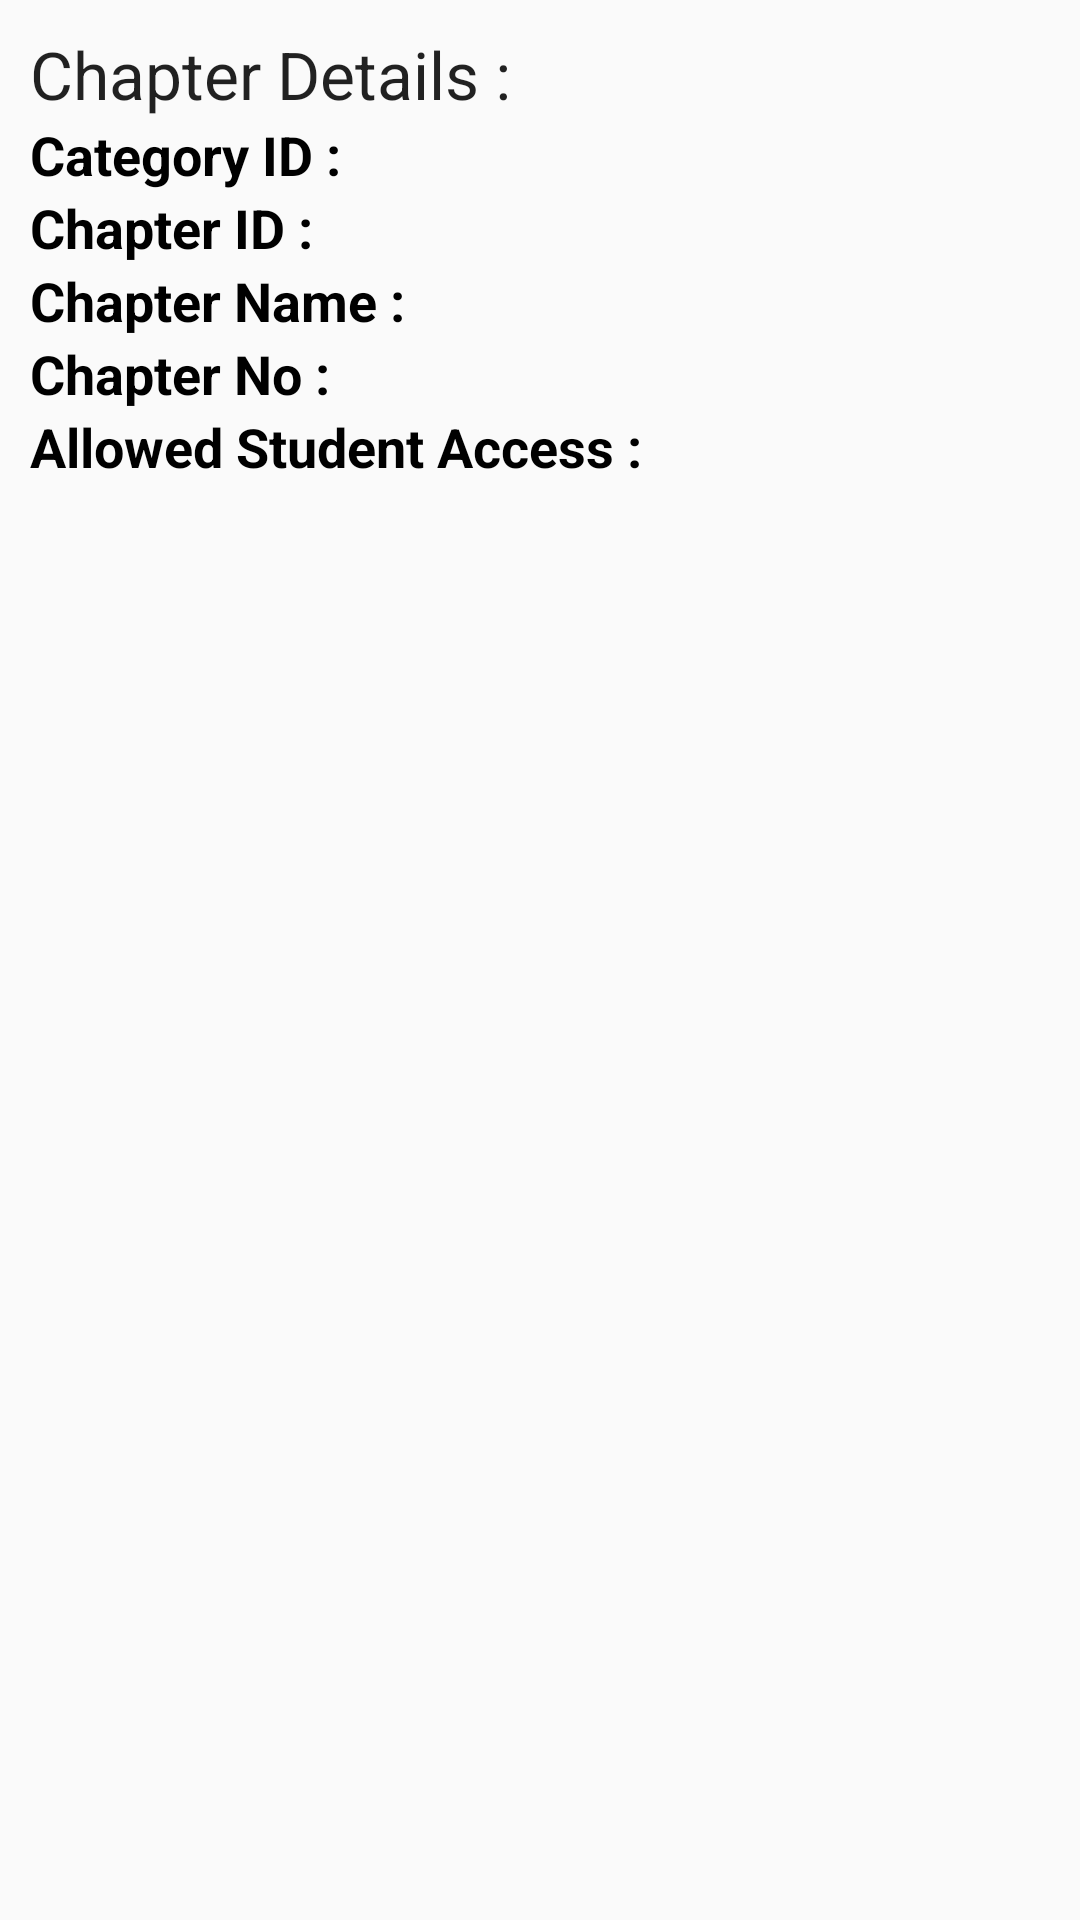

Write the Android layout XML for this screen, with the resource values it uses.
<!-- AndroidManifest.xml: application theme AppTheme -->
<!-- res/layout/lecturer_popup_view_chapter.xml -->
<?xml version="1.0" encoding="utf-8"?>
<LinearLayout xmlns:android="http://schemas.android.com/apk/res/android"
    android:id="@+id/layout_chapter"
    android:layout_width="fill_parent"
    android:layout_height="fill_parent"
    android:orientation="vertical"
    android:padding="10dp">

    <TextView
        android:layout_width="wrap_content"
        android:layout_height="wrap_content"
        android:text="Chapter Details :"
        android:textAppearance="?android:attr/textAppearanceLarge" />

    <LinearLayout
        android:layout_width="wrap_content"
        android:layout_height="wrap_content"
        android:orientation="horizontal">

        <TextView
            android:layout_width="wrap_content"
            android:layout_height="wrap_content"
            android:text="Category ID : "
            android:textAppearance="?android:attr/textAppearanceMedium"
            android:textColor="@android:color/black"
            android:textStyle="bold" />

        <TextView
            android:id="@+id/categoryId"
            android:layout_width="wrap_content"
            android:layout_height="wrap_content"
            android:textAppearance="?android:attr/textAppearanceMedium"
            android:textColor="@android:color/black" />

    </LinearLayout>

    <LinearLayout
        android:layout_width="wrap_content"
        android:layout_height="wrap_content"
        android:orientation="horizontal">

        <TextView
            android:layout_width="wrap_content"
            android:layout_height="wrap_content"
            android:text="Chapter ID : "
            android:textAppearance="?android:attr/textAppearanceMedium"
            android:textColor="@android:color/black"
            android:textStyle="bold" />

        <TextView
            android:id="@+id/chapterId"
            android:layout_width="wrap_content"
            android:layout_height="wrap_content"
            android:textAppearance="?android:attr/textAppearanceMedium"
            android:textColor="@android:color/black">

            <requestFocus />
        </TextView>

    </LinearLayout>

    <LinearLayout
        android:layout_width="wrap_content"
        android:layout_height="wrap_content"
        android:orientation="horizontal">

        <TextView
            android:layout_width="wrap_content"
            android:layout_height="wrap_content"
            android:text="Chapter Name : "
            android:textAppearance="?android:attr/textAppearanceMedium"
            android:textColor="@android:color/black"
            android:textStyle="bold" />

        <TextView
            android:id="@+id/nameChapter"
            android:layout_width="wrap_content"
            android:layout_height="wrap_content"
            android:textAppearance="?android:attr/textAppearanceMedium"
            android:textColor="@android:color/black">

            <requestFocus />
        </TextView>

    </LinearLayout>

    <LinearLayout
        android:layout_width="wrap_content"
        android:layout_height="wrap_content"
        android:orientation="horizontal">

        <TextView
            android:layout_width="wrap_content"
            android:layout_height="wrap_content"
            android:text="Chapter No : "
            android:textAppearance="?android:attr/textAppearanceMedium"
            android:textColor="@android:color/black"
            android:textStyle="bold" />

        <TextView
            android:id="@+id/noChapter"
            android:layout_width="wrap_content"
            android:layout_height="wrap_content"
            android:textAppearance="?android:attr/textAppearanceMedium"
            android:textColor="@android:color/black">

            <requestFocus />
        </TextView>

    </LinearLayout>

    <LinearLayout
        android:layout_width="wrap_content"
        android:layout_height="wrap_content"
        android:orientation="horizontal">

        <TextView
            android:layout_width="wrap_content"
            android:layout_height="wrap_content"
            android:text="Allowed Student Access : "
            android:textAppearance="?android:attr/textAppearanceMedium"
            android:textColor="@android:color/black"
            android:textStyle="bold" />

        <TextView
            android:id="@+id/vaccess"
            android:layout_width="wrap_content"
            android:layout_height="wrap_content"
            android:textAppearance="?android:attr/textAppearanceMedium"
            android:textColor="@android:color/black">

            <requestFocus />
        </TextView>

    </LinearLayout>

</LinearLayout>
<!-- resources referenced by this layout -->
<resources>
  <style name="AppTheme" parent="Theme.AppCompat.Light.NoActionBar">
          
          <item name="colorPrimary">@color/colorPrimary</item>
          <item name="colorPrimaryDark">@color/colorPrimaryDark</item>
          <item name="colorAccent">@color/colorAccent</item>
      </style>
  <color name="colorPrimary">#2d2f3c</color>
  <color name="colorPrimaryDark">#030516</color>
  <color name="colorAccent">#565866</color>
</resources>
